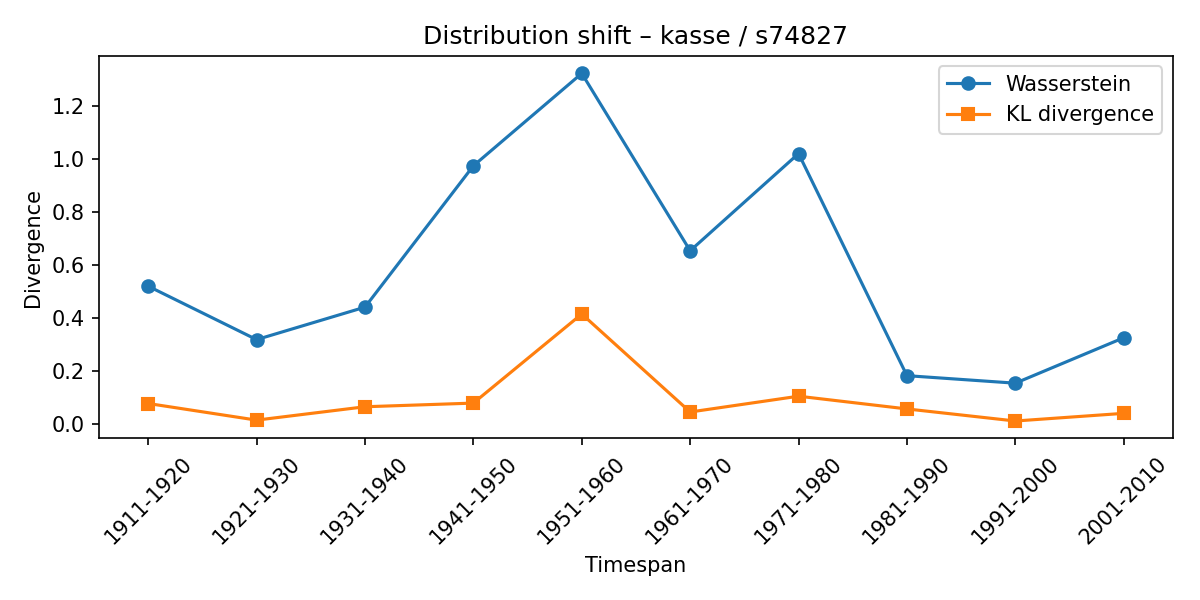

Data behind this chart, as committed beside it:
synset, lexeme, from_timespan, to_timespan, wasserstein, kl_divergence
s74827, kasse, 1901-1910, 1911-1920, 0.5185, 0.07587
s74827, kasse, 1911-1920, 1921-1930, 0.317, 0.01316
s74827, kasse, 1921-1930, 1931-1940, 0.4395, 0.0636
s74827, kasse, 1931-1940, 1941-1950, 0.9728, 0.07742
s74827, kasse, 1941-1950, 1951-1960, 1.322, 0.4136
s74827, kasse, 1951-1960, 1961-1970, 0.6522, 0.0438
s74827, kasse, 1961-1970, 1971-1980, 1.019, 0.1034
s74827, kasse, 1971-1980, 1981-1990, 0.1809, 0.05538
s74827, kasse, 1981-1990, 1991-2000, 0.1525, 0.009823
s74827, kasse, 1991-2000, 2001-2010, 0.3239, 0.03872
